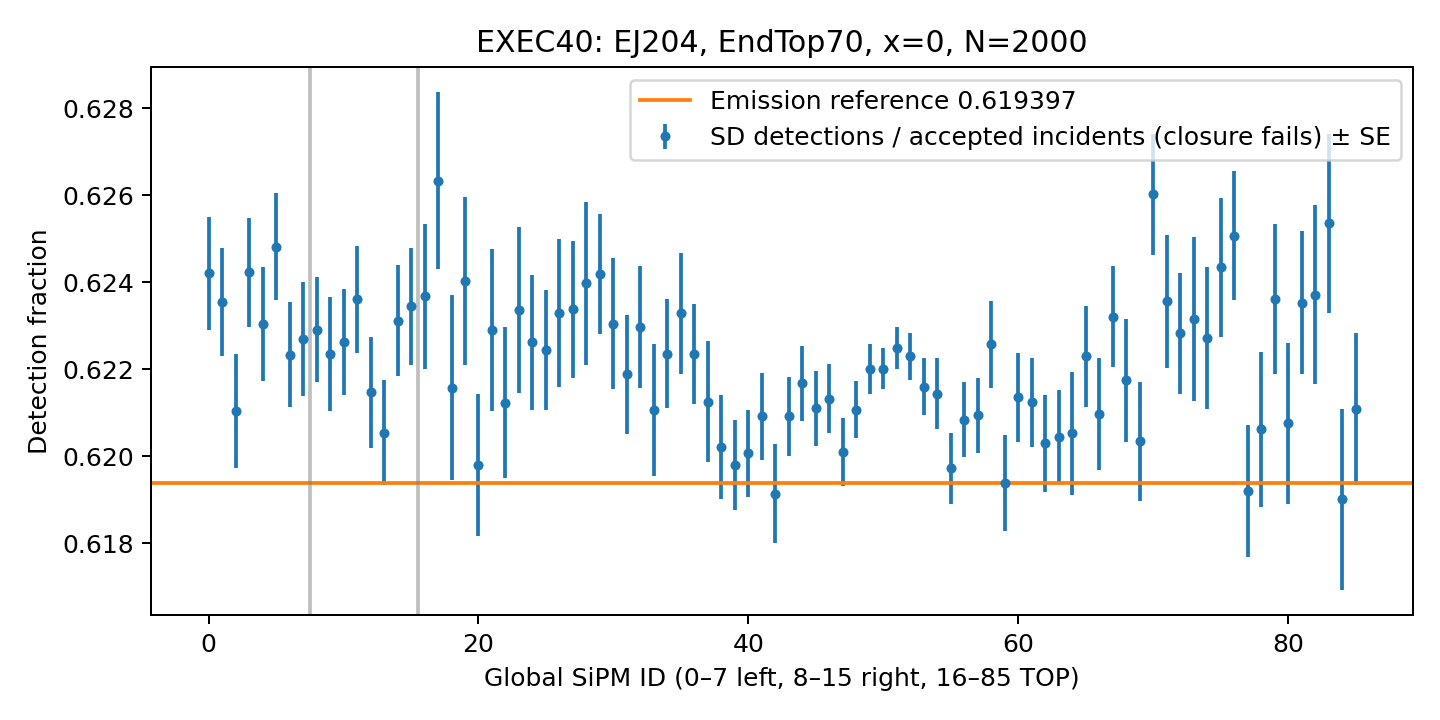

The file beside this chart, header and first rows:
global_id, incident, detected, detected_unique, matched_detected, unmatched_detected, incident_scint, reflected_encounters_excluded, duplicate_incident, surface_detection, surface_absorption, transmitted, unknown_surface_pde, expected_surface_pde_sum, surface_pde_variance_sum, incident_wavelength_nm_sum, detection_ratio, ratio_se
0, 160596, 100245, 100245, 98668, 1577, 154876, 0, 0, 98668, 61928, 0, 0, 98550, 37783, 67372585, 0.6242, 0.001295
1, 167497, 104443, 104443, 102861, 1582, 161382, 0, 0, 102861, 64636, 0, 0, 102783, 39399, 70282677, 0.6236, 0.001234
2, 159276, 98917, 98917, 97458, 1459, 153582, 0, 0, 97458, 61818, 0, 0, 97748, 37468, 66823427, 0.621, 0.001303
3, 151554, 94605, 94605, 93228, 1377, 146254, 0, 0, 93228, 58326, 0, 0, 93033, 35652, 63570123, 0.6242, 0.001257
4, 161242, 100461, 100461, 99043, 1418, 155595, 0, 0, 99043, 62199, 0, 0, 98964, 37933, 67639766, 0.623, 0.001317
5, 172469, 107763, 107763, 106078, 1685, 166163, 0, 0, 106078, 66391, 0, 0, 105827, 40572, 72348916, 0.6248, 0.001226
6, 163583, 101804, 101804, 100310, 1494, 157542, 0, 0, 100310, 63273, 0, 0, 100368, 38481, 68640325, 0.6223, 0.00121
7, 138898, 86491, 86491, 85150, 1341, 133602, 0, 0, 85150, 53748, 0, 0, 85199, 32674, 58299214, 0.6227, 0.001311
8, 160641, 100065, 100065, 98543, 1522, 154983, 0, 0, 98543, 62098, 0, 0, 98604, 37788, 67376938, 0.6229, 0.001211
9, 167489, 104239, 104239, 102733, 1506, 161518, 0, 0, 102733, 64756, 0, 0, 102807, 39400, 70252163, 0.6224, 0.001311
10, 159268, 99165, 99165, 97684, 1481, 153660, 0, 0, 97684, 61584, 0, 0, 97753, 37466, 66804030, 0.6226, 0.001227
11, 151131, 94247, 94247, 92852, 1395, 145952, 0, 0, 92852, 58279, 0, 0, 92786, 35554, 63388445, 0.6236, 0.001236
12, 161944, 100644, 100644, 99115, 1529, 156226, 0, 0, 99115, 62829, 0, 0, 99377, 38098, 67951448, 0.6215, 0.00127
13, 172558, 107080, 107080, 105391, 1689, 166400, 0, 0, 105391, 67167, 0, 0, 105900, 40598, 72396793, 0.6205, 0.001211
14, 162878, 101492, 101492, 99965, 1527, 156904, 0, 0, 99965, 62913, 0, 0, 99928, 38314, 68345261, 0.6231, 0.001274
15, 139464, 86949, 86949, 85579, 1370, 134162, 0, 0, 85579, 53885, 0, 0, 85514, 32807, 58552539, 0.6235, 0.001344
16, 73207, 45658, 45658, 44988, 670, 70066, 0, 0, 44988, 28219, 0, 0, 44837, 17218, 30737135, 0.6237, 0.001667
17, 56798, 35575, 35575, 35031, 544, 54328, 0, 0, 35031, 21767, 0, 0, 34782, 13359, 23853666, 0.6263, 0.002034
18, 62587, 38903, 38903, 38288, 615, 60188, 0, 0, 38288, 24299, 0, 0, 38371, 14722, 26275704, 0.6216, 0.002121
19, 61247, 38220, 38220, 37591, 629, 58603, 0, 0, 37591, 23656, 0, 0, 37506, 14406, 25728743, 0.624, 0.001934
20, 96704, 59937, 59937, 59041, 896, 92619, 0, 0, 59041, 37663, 0, 0, 59243, 22747, 40607259, 0.6198, 0.001627
21, 79971, 49814, 49814, 49065, 749, 76672, 0, 0, 49065, 30906, 0, 0, 49014, 18812, 33565888, 0.6229, 0.001868
22, 84581, 52545, 52545, 51754, 791, 81057, 0, 0, 51754, 32827, 0, 0, 51834, 19897, 35500472, 0.6212, 0.001742
23, 75507, 47068, 47068, 46333, 735, 72269, 0, 0, 46333, 29174, 0, 0, 46257, 17758, 31705361, 0.6234, 0.001909
24, 98310, 61210, 61210, 60283, 927, 94213, 0, 0, 60283, 38027, 0, 0, 60219, 23126, 41275470, 0.6226, 0.001551
25, 119982, 74683, 74683, 73546, 1137, 114968, 0, 0, 73546, 46436, 0, 0, 73539, 28225, 50344883, 0.6225, 0.001376
26, 84957, 52953, 52953, 52127, 826, 81560, 0, 0, 52127, 32830, 0, 0, 52085, 19982, 35674335, 0.6233, 0.001706
27, 95752, 59690, 59690, 58807, 883, 91951, 0, 0, 58807, 36945, 0, 0, 58715, 22522, 40179159, 0.6234, 0.001574
28, 72276, 45099, 45099, 44380, 719, 68943, 0, 0, 44380, 27896, 0, 0, 44241, 17000, 30371433, 0.624, 0.001873
29, 129944, 81109, 81109, 79878, 1231, 124633, 0, 0, 79878, 50066, 0, 0, 79617, 30564, 54569875, 0.6242, 0.00138
30, 116629, 72666, 72666, 71517, 1149, 111680, 0, 0, 71517, 45112, 0, 0, 71455, 27433, 48964578, 0.6231, 0.00151
31, 140459, 87350, 87350, 86042, 1308, 134396, 0, 0, 86042, 54417, 0, 0, 86037, 33035, 58985209, 0.6219, 0.001364
32, 136366, 84953, 84953, 83684, 1269, 130368, 0, 0, 83684, 52682, 0, 0, 83523, 32074, 57260123, 0.623, 0.001411
33, 127687, 79303, 79303, 78054, 1249, 122365, 0, 0, 78054, 49633, 0, 0, 78225, 30031, 53614051, 0.6211, 0.001519
34, 160304, 99767, 99767, 98269, 1498, 153365, 0, 0, 98269, 62035, 0, 0, 98187, 37699, 67317399, 0.6224, 0.001253
35, 152119, 94815, 94815, 93373, 1442, 145384, 0, 0, 93373, 58746, 0, 0, 93146, 35782, 63891163, 0.6233, 0.001389
36, 182105, 113334, 113334, 111594, 1740, 173998, 0, 0, 111594, 70511, 0, 0, 111487, 42826, 76515356, 0.6224, 0.00115
37, 141545, 87936, 87936, 86541, 1395, 134605, 0, 0, 86541, 55004, 0, 0, 86573, 33288, 59476369, 0.6213, 0.001386
38, 181103, 112323, 112323, 110595, 1728, 172813, 0, 0, 110595, 70508, 0, 0, 110857, 42593, 76082939, 0.6202, 0.001198
39, 225765, 139930, 139930, 137768, 2162, 216033, 0, 0, 137768, 87997, 0, 0, 138285, 53102, 94803759, 0.6198, 0.001039
40, 228609, 141753, 141753, 139629, 2124, 217893, 0, 0, 139629, 88980, 0, 0, 139894, 53761, 96045276, 0.6201, 0.001008
41, 255655, 158741, 158741, 156308, 2433, 244319, 0, 0, 156308, 99347, 0, 0, 156537, 60132, 107367619, 0.6209, 0.0009951
42, 199436, 123479, 123479, 121575, 1904, 189826, 0, 0, 121575, 77861, 0, 0, 122018, 46906, 83786581, 0.6191, 0.001142
43, 263874, 163846, 163846, 161354, 2492, 250591, 0, 0, 161354, 102520, 0, 0, 161312, 62051, 110923454, 0.6209, 0.0009114
44, 327257, 203449, 203449, 200262, 3187, 311078, 0, 0, 200262, 126995, 0, 0, 200130, 76965, 137526518, 0.6217, 0.0008559
45, 342235, 212565, 212565, 209257, 3308, 325109, 0, 0, 209257, 132978, 0, 0, 209247, 80488, 143828607, 0.6211, 0.0008615
46, 400557, 248875, 248875, 245212, 3663, 380623, 0, 0, 245212, 155345, 0, 0, 244860, 94196, 168404769, 0.6213, 0.0007913
47, 422004, 261685, 261685, 257598, 4087, 402585, 0, 0, 257598, 164406, 0, 0, 258251, 99251, 177304022, 0.6201, 0.0007819
48, 545198, 338610, 338610, 333441, 5169, 520402, 0, 0, 333441, 211757, 0, 0, 333720, 128218, 229025687, 0.6211, 0.0006574
49, 785158, 488382, 488382, 480997, 7385, 751899, 0, 0, 480997, 304161, 0, 0, 481028, 184679, 329637914, 0.622, 0.0005749
50, 1122926, 698477, 698477, 687902, 10575, 1075652, 0, 0, 687902, 435024, 0, 0, 687969, 264113, 471467642, 0.622, 0.0004757
51, 1125249, 700458, 700458, 689773, 10685, 1077026, 0, 0, 689773, 435476, 0, 0, 689238, 264632, 472461074, 0.6225, 0.0004917
52, 786892, 489688, 489688, 482193, 7495, 753325, 0, 0, 482193, 304699, 0, 0, 481995, 185072, 330398991, 0.6223, 0.000538
53, 546060, 339430, 339430, 334236, 5194, 521287, 0, 0, 334236, 211824, 0, 0, 334257, 128419, 229372623, 0.6216, 0.0006569
54, 421357, 261848, 261848, 257899, 3949, 402533, 0, 0, 257899, 163458, 0, 0, 258004, 99106, 176962891, 0.6214, 0.0008191
55, 400325, 248093, 248093, 244344, 3749, 380285, 0, 0, 244344, 155981, 0, 0, 244816, 94146, 168248020, 0.6197, 0.0008184
56, 342420, 212590, 212590, 209281, 3309, 325569, 0, 0, 209281, 133139, 0, 0, 209420, 80527, 143902062, 0.6208, 0.0008646
57, 325948, 202395, 202395, 199196, 3199, 310027, 0, 0, 199196, 126752, 0, 0, 199348, 76652, 136969754, 0.6209, 0.000861
58, 262719, 163562, 163562, 161016, 2546, 249507, 0, 0, 161016, 101703, 0, 0, 160615, 61783, 110435407, 0.6226, 0.0009999
59, 201120, 124573, 124573, 122656, 1917, 191331, 0, 0, 122656, 78464, 0, 0, 123021, 47303, 84482182, 0.6194, 0.001107
... 26 more rows
